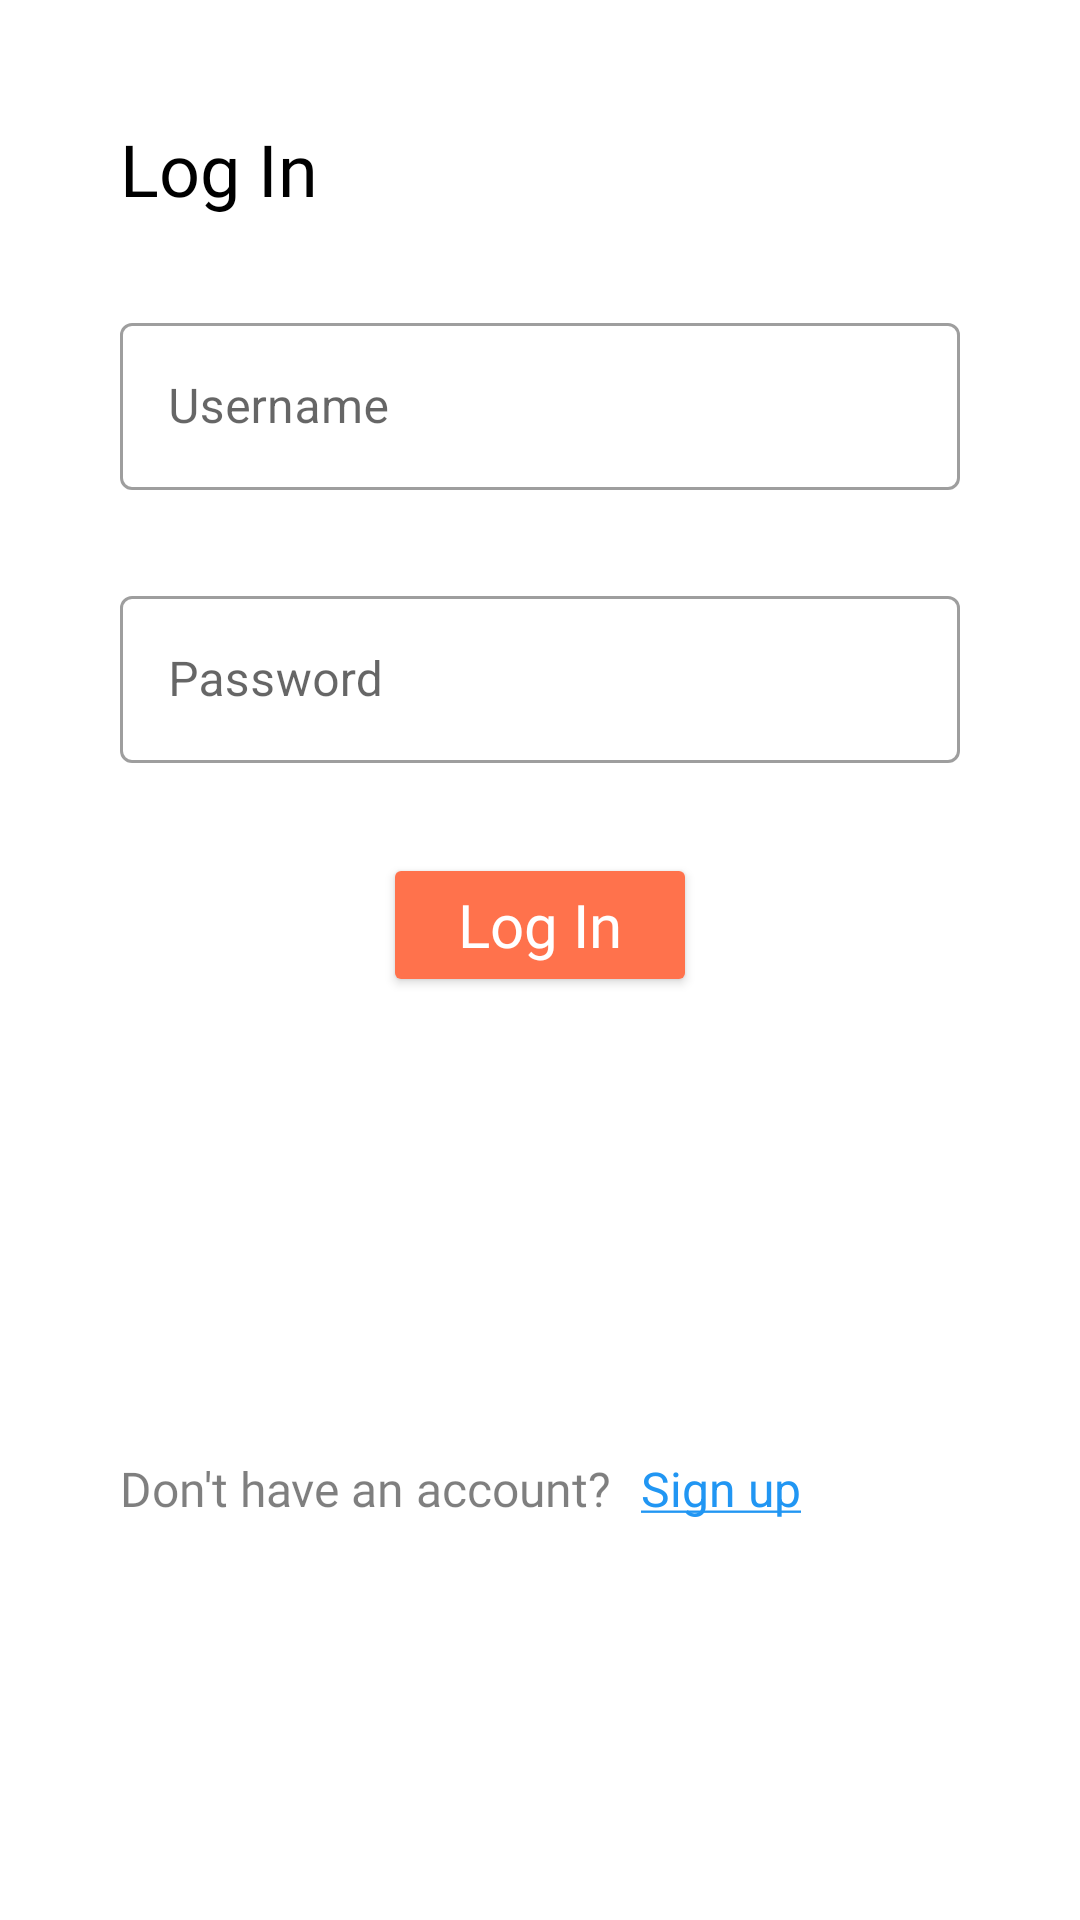

Produce the Android XML layout that renders to this screen, including the resource entries it uses.
<!-- AndroidManifest.xml: application theme Theme.Hangouts -->
<!-- res/layout/fragment_login.xml -->
<?xml version="1.0" encoding="utf-8"?>
<androidx.constraintlayout.widget.ConstraintLayout xmlns:android="http://schemas.android.com/apk/res/android"
    xmlns:app="http://schemas.android.com/apk/res-auto"
    xmlns:tools="http://schemas.android.com/tools"
    android:id="@+id/constraintLayout"
    android:layout_width="match_parent"
    android:layout_height="wrap_content"
    app:layout_constraintBottom_toBottomOf="parent"
    app:layout_constraintEnd_toEndOf="parent"
    app:layout_constraintHorizontal_bias="0.0"
    app:layout_constraintStart_toStartOf="parent"
    tools:context=".loginScreen.LoginFragment">

    <TextView
        android:id="@+id/tvLoginLabel"
        android:layout_width="wrap_content"
        android:layout_height="wrap_content"
        android:layout_marginStart="@dimen/backcard_content_padding"
        android:layout_marginTop="@dimen/backcard_content_padding"
        android:fontFamily="@font/roboto_bold"
        android:text="@string/log_in_label"
        android:textColor="@color/black"
        android:textSize="24sp"
        app:layout_constraintStart_toStartOf="parent"
        app:layout_constraintTop_toTopOf="parent" />

    <com.google.android.material.textfield.TextInputLayout
        android:id="@+id/itLoginLayoutUsername"
        style="@style/Widget.MaterialComponents.TextInputLayout.OutlinedBox"
        android:layout_width="0dp"
        android:layout_height="wrap_content"
        android:layout_marginTop="@dimen/margin_top_login_backcard_content"
        android:layout_marginEnd="@dimen/backcard_content_padding"
        app:layout_constraintEnd_toEndOf="parent"
        app:layout_constraintStart_toStartOf="@+id/tvLoginLabel"
        app:layout_constraintTop_toBottomOf="@+id/tvLoginLabel">

        <com.google.android.material.textfield.TextInputEditText
            android:id="@+id/itLoginUsername"
            android:layout_width="match_parent"
            android:layout_height="wrap_content"
            android:hint="@string/username_hint" />

    </com.google.android.material.textfield.TextInputLayout>

    <com.google.android.material.textfield.TextInputLayout
        android:id="@+id/itLoginLayoutPassword"
        style="@style/Widget.MaterialComponents.TextInputLayout.OutlinedBox"
        android:layout_width="0dp"
        android:layout_height="wrap_content"
        android:layout_marginTop="@dimen/margin_top_login_backcard_content"
        android:layout_marginEnd="@dimen/backcard_content_padding"
        app:layout_constraintEnd_toEndOf="parent"
        app:layout_constraintStart_toStartOf="@+id/tvLoginLabel"
        app:layout_constraintTop_toBottomOf="@+id/itLoginLayoutUsername">

        <com.google.android.material.textfield.TextInputEditText
            android:id="@+id/itLoginPassword"
            android:layout_width="match_parent"
            android:layout_height="wrap_content"
            android:hint="@string/password_hint"
            android:inputType="textPassword" />

    </com.google.android.material.textfield.TextInputLayout>

    <Button
        android:id="@+id/btnLogin"
        android:layout_width="wrap_content"
        android:layout_height="wrap_content"
        android:layout_marginTop="@dimen/margin_top_login_backcard_content"
        android:backgroundTint="@color/orange"
        android:elevation="20dp"
        android:fontFamily="@font/roboto_bold"
        android:paddingHorizontal="@dimen/button_padding_horizontal"
        android:paddingVertical="@dimen/button_padding_vertical"
        android:text="@string/log_in_label"
        android:textColor="@color/white"
        android:textSize="@dimen/button_font_size"
        app:layout_constraintEnd_toEndOf="@+id/itLoginLayoutPassword"
        app:layout_constraintStart_toStartOf="@+id/itLoginLayoutPassword"
        app:layout_constraintTop_toBottomOf="@+id/itLoginLayoutPassword" />

    <TextView
        android:id="@+id/tvLoginDontHaveaCcc"
        android:layout_width="wrap_content"
        android:layout_height="wrap_content"
        android:layout_marginTop="50dp"
        android:layout_marginBottom="@dimen/margin_top_login_backcard_content"
        android:fontFamily="@font/roboto"
        android:text="@string/don_t_have_an_account"
        android:textColor="@color/black_50"
        android:textSize="16sp"
        app:layout_constraintBottom_toBottomOf="parent"
        app:layout_constraintStart_toStartOf="@+id/itLoginLayoutPassword"
        app:layout_constraintTop_toBottomOf="@+id/btnLogin" />

    <TextView
        android:id="@+id/tvLoginSignup"
        android:layout_width="wrap_content"
        android:layout_height="wrap_content"
        android:clickable="true"
        android:paddingHorizontal="10dp"
        android:paddingVertical="15dp"
        android:text="@string/sign_up_label_u"
        android:textColor="@color/hyperlink_blue"
        android:textSize="16sp"
        app:layout_constraintBottom_toBottomOf="@+id/tvLoginDontHaveaCcc"
        app:layout_constraintStart_toEndOf="@+id/tvLoginDontHaveaCcc"
        app:layout_constraintTop_toTopOf="@+id/tvLoginDontHaveaCcc" />

</androidx.constraintlayout.widget.ConstraintLayout>
<!-- resources referenced by this layout -->
<resources>
  <color name="black">#FF000000</color>
  <color name="black_50">#80000000</color>
  <color name="hyperlink_blue">#2196F3</color>
  <color name="orange">#FF724C</color>
  <color name="white">#FFFFFFFF</color>
  <dimen name="backcard_content_padding">40dp</dimen>
  <dimen name="button_font_size">20sp</dimen>
  <dimen name="button_padding_horizontal">25dp</dimen>
  <dimen name="button_padding_vertical">10dp</dimen>
  <dimen name="margin_top_login_backcard_content">30dp</dimen>
  <string name="don_t_have_an_account">Don\'t have an account?</string>
  <string name="log_in_label">Log In</string>
  <string name="password_hint">Password</string>
  <string name="sign_up_label_u"><u>Sign up</u></string>
  <string name="username_hint">Username</string>
  <style name="Theme.Hangouts" parent="Theme.MaterialComponents.DayNight.NoActionBar">
          
          <item name="colorPrimary">@color/midnight_blue</item>
          <item name="colorPrimaryVariant">@color/midnight_blue</item>
          <item name="colorOnPrimary">@color/orange</item>
          
          <item name="colorSecondary">@color/orange</item>
          <item name="colorSecondaryVariant">@color/orange</item>
          <item name="colorOnSecondary">@color/black</item>
          
          <item name="android:statusBarColor">?attr/colorOnPrimary</item>
          
          <item name="android:textAllCaps">false</item>
      </style>
  <color name="midnight_blue">#2A2C41</color>
</resources>
